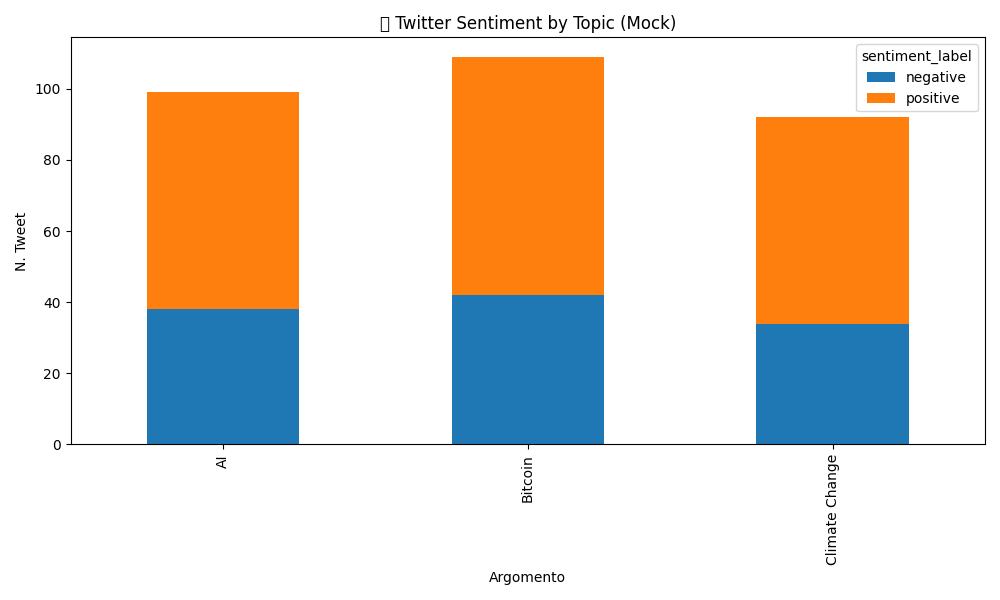

The file beside this chart, header and first rows:
topic, text, sentiment, sentiment_label
Climate Change, Climate Change is okay, I guess., 0.5, positive
AI, I love AI! It's amazing and full of pote…, 0.3938, positive
Climate Change, I love Climate Change! It's amazing and …, 0.3938, positive
Climate Change, Climate Change is okay, I guess., 0.5, positive
AI, I hate AI. It's a terrible idea., -0.9, negative
Bitcoin, I hate Bitcoin. It's a terrible idea., -0.9, negative
AI, I hate AI. It's a terrible idea., -0.9, negative
Climate Change, I love Climate Change! It's amazing and …, 0.3938, positive
Bitcoin, Bitcoin is okay, I guess., 0.5, positive
Bitcoin, I love Bitcoin! It's amazing and full of…, 0.3938, positive
Climate Change, I hate Climate Change. It's a terrible i…, -0.9, negative
Bitcoin, I love Bitcoin! It's amazing and full of…, 0.3938, positive
AI, I love AI! It's amazing and full of pote…, 0.3938, positive
Bitcoin, I hate Bitcoin. It's a terrible idea., -0.9, negative
AI, I hate AI. It's a terrible idea., -0.9, negative
Climate Change, I hate Climate Change. It's a terrible i…, -0.9, negative
Bitcoin, I hate Bitcoin. It's a terrible idea., -0.9, negative
AI, AI is okay, I guess., 0.5, positive
AI, AI is okay, I guess., 0.5, positive
AI, I hate AI. It's a terrible idea., -0.9, negative
AI, AI is okay, I guess., 0.5, positive
Bitcoin, I hate Bitcoin. It's a terrible idea., -0.9, negative
AI, I hate AI. It's a terrible idea., -0.9, negative
Climate Change, Climate Change is okay, I guess., 0.5, positive
Bitcoin, Bitcoin is okay, I guess., 0.5, positive
AI, I love AI! It's amazing and full of pote…, 0.3938, positive
Climate Change, I hate Climate Change. It's a terrible i…, -0.9, negative
AI, AI is okay, I guess., 0.5, positive
Bitcoin, Bitcoin is okay, I guess., 0.5, positive
AI, I hate AI. It's a terrible idea., -0.9, negative
Climate Change, Climate Change is okay, I guess., 0.5, positive
Bitcoin, I hate Bitcoin. It's a terrible idea., -0.9, negative
AI, I hate AI. It's a terrible idea., -0.9, negative
AI, I love AI! It's amazing and full of pote…, 0.3938, positive
Climate Change, I love Climate Change! It's amazing and …, 0.3938, positive
Bitcoin, I love Bitcoin! It's amazing and full of…, 0.3938, positive
Bitcoin, I hate Bitcoin. It's a terrible idea., -0.9, negative
Climate Change, I hate Climate Change. It's a terrible i…, -0.9, negative
Climate Change, I love Climate Change! It's amazing and …, 0.3938, positive
Bitcoin, Bitcoin is okay, I guess., 0.5, positive
AI, I hate AI. It's a terrible idea., -0.9, negative
Climate Change, Climate Change is okay, I guess., 0.5, positive
Climate Change, I hate Climate Change. It's a terrible i…, -0.9, negative
AI, I love AI! It's amazing and full of pote…, 0.3938, positive
AI, I hate AI. It's a terrible idea., -0.9, negative
Climate Change, I love Climate Change! It's amazing and …, 0.3938, positive
AI, I hate AI. It's a terrible idea., -0.9, negative
Climate Change, Climate Change is okay, I guess., 0.5, positive
Bitcoin, Bitcoin is okay, I guess., 0.5, positive
Bitcoin, I hate Bitcoin. It's a terrible idea., -0.9, negative
AI, I love AI! It's amazing and full of pote…, 0.3938, positive
Bitcoin, I love Bitcoin! It's amazing and full of…, 0.3938, positive
Climate Change, I love Climate Change! It's amazing and …, 0.3938, positive
AI, I love AI! It's amazing and full of pote…, 0.3938, positive
AI, AI is okay, I guess., 0.5, positive
Climate Change, I love Climate Change! It's amazing and …, 0.3938, positive
Bitcoin, I hate Bitcoin. It's a terrible idea., -0.9, negative
Climate Change, I hate Climate Change. It's a terrible i…, -0.9, negative
AI, I hate AI. It's a terrible idea., -0.9, negative
Bitcoin, I hate Bitcoin. It's a terrible idea., -0.9, negative
... 240 more rows
